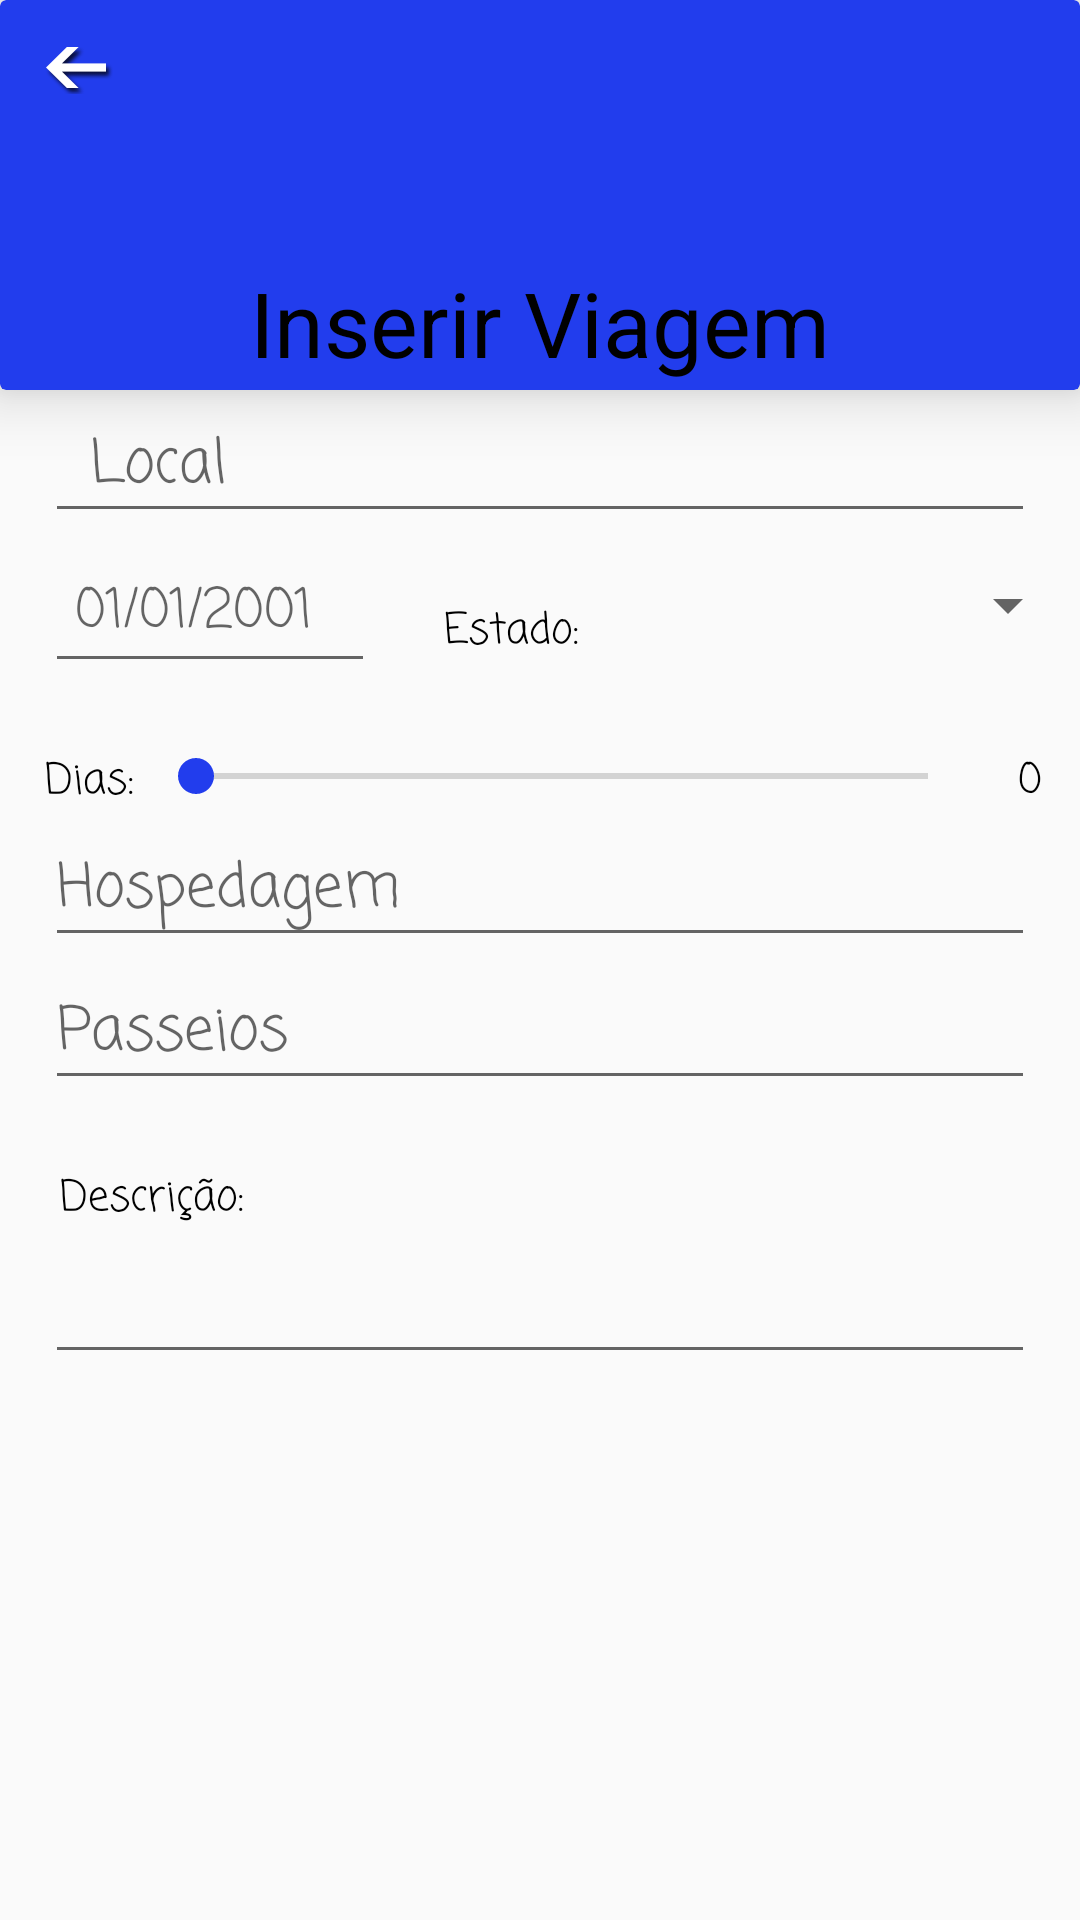

Layout XML and referenced resources for this Android screen:
<!-- AndroidManifest.xml: application theme AppTheme -->
<!-- res/layout/layout_edit_viagem.xml -->
<?xml version="1.0" encoding="utf-8"?>
<ScrollView xmlns:android="http://schemas.android.com/apk/res/android"
    xmlns:app="http://schemas.android.com/apk/res-auto"
    android:layout_height="match_parent"
    android:layout_width="match_parent"
    xmlns:tools="http://schemas.android.com/tools"
    >
    <RelativeLayout
        android:orientation="vertical" android:layout_width="match_parent"
        android:layout_height="match_parent">

        <android.support.v7.widget.CardView
            android:layout_width="match_parent"
            android:layout_height="130dp"
            app:cardBackgroundColor="@color/colorAccent"
            android:id="@+id/cardView"
            android:layout_alignParentTop="true"
            android:layout_alignParentStart="true"
            app:cardElevation="12dp">

            <TextView
                android:id="@+id/titleIntent"
                android:layout_width="wrap_content"
                android:layout_height="wrap_content"
                android:layout_gravity="center"
                android:elevation="5dp"
                android:paddingTop="85dp"
                android:scrollHorizontally="true"
                android:text="Inserir Viagem"
                android:textColor="#000"
                android:textSize="30sp" />

            <ImageView
                android:id="@+id/backButtonEdit"
                android:layout_width="wrap_content"
                android:layout_height="wrap_content"
                app:srcCompat="@drawable/imgback"
                android:layout_marginTop="15dp"
                android:layout_marginLeft="15dp"/>

        </android.support.v7.widget.CardView>


        <EditText
            android:layout_width="match_parent"
            android:layout_height="wrap_content"
            android:id="@+id/textEditViagem"
            android:textSize="20sp"
            android:paddingLeft="15dp"
            android:fontFamily="casual"
            android:textColor="#000"
            android:layout_below="@+id/cardView"
            android:hint="Local"
            style="@style/paddingEditCampos"/>

        <EditText
            android:id="@+id/dataEditViagem"
            android:layout_width="110dp"
            android:layout_height="50dp"
            android:layout_below="@id/textEditViagem"
            android:ems="10"
            android:fontFamily="casual"
            android:hint="01/01/2001"
            android:inputType="datetime"
            android:paddingLeft="10dp"
            android:textColor="#000"
            style="@style/paddingEditCampos"
            android:maxLength="10"
            />
        <TextView
            android:layout_width="wrap_content"
            android:layout_height="wrap_content"
            android:id="@+id/labelEstado"
            android:fontFamily="casual"
            android:textColor="#000"
            android:layout_toRightOf="@id/dataEditViagem"
            android:layout_below="@id/textEditViagem"
            android:paddingTop="22dp"
            android:paddingLeft="8dp"
            android:text="Estado:"/>
        <Spinner
            android:id="@+id/estadoSpinner"
            android:layout_width="match_parent"
            android:layout_height="match_parent"
            android:layout_below="@+id/textEditViagem"
            android:layout_toRightOf="@+id/labelEstado"
            android:fontFamily="casual"
            android:textColor="#000"
            android:layout_marginTop="12dp"/>
        <TextView
            android:layout_width="wrap_content"
            android:layout_height="wrap_content"
            android:id="@+id/labelEditDiasViagem"
            android:paddingLeft="15dp"
            android:fontFamily="casual"
            android:textColor="#000"
            android:text="Dias: "
            android:layout_below="@id/dataEditViagem"
            android:paddingTop="22dp"
            />
        <SeekBar
            android:id="@+id/seekDias"
            android:layout_width="280dp"
            android:layout_height="wrap_content"
            android:layout_toRightOf="@id/labelEditDiasViagem"
            android:layout_below="@id/dataEditViagem"
            android:paddingTop="22dp"
            android:paddingRight="20dp"
            />
        <TextView
            android:layout_width="wrap_content"
            android:layout_height="wrap_content"
            android:text="0"
            android:layout_toRightOf="@id/seekDias"
            android:layout_below="@id/dataEditViagem"
            android:fontFamily="casual"
            android:textColor="#000"
            android:paddingTop="22dp"
            android:paddingLeft="10dp"
            android:id="@+id/qtdEditDiasViagem"
            />

        <EditText
            android:id="@+id/localEditHospViagem"
            android:layout_width="match_parent"
            android:layout_height="wrap_content"
            android:layout_below="@id/labelEditDiasViagem"
            android:fontFamily="casual"
            android:hint="Hospedagem"
            android:textColor="#000"
            android:textSize="20sp"
            style="@style/paddingEditCampos"/>

        <EditText
            android:id="@+id/passeiosEditViagem"
            android:layout_width="match_parent"
            android:layout_height="wrap_content"
            android:layout_below="@+id/localEditHospViagem"
            android:fontFamily="casual"
            android:hint="Passeios"
            android:nestedScrollingEnabled="true"
            android:textColor="#000"
            android:textSize="20sp"
            tools:text=""
            style="@style/paddingEditCampos"/>
        <TextView
            android:layout_width="wrap_content"
            android:layout_height="wrap_content"
            android:id="@+id/labelEditDescricao"
            android:paddingLeft="20dp"
            android:layout_below="@id/passeiosEditViagem"
            android:fontFamily="casual"
            android:textColor="#000"
            android:text="Descrição:"
            android:paddingTop="22dp"

            />
        <EditText
            android:layout_width="match_parent"
            android:layout_height="match_parent"
            android:id="@+id/descEditViagem"
            android:layout_below="@id/labelEditDescricao"
            android:fontFamily="casual"
            android:textColor="#000"
            tools:text=""
            android:textSize="20sp"
            style="@style/paddingEditCampos"
            android:inputType="textMultiLine"
            android:ems="10"
            />
    </RelativeLayout>  </ScrollView>
<!-- resources referenced by this layout -->
<resources>
  <color name="colorAccent">#223ded</color>
  <!-- drawable imgback: png bitmap (drawable-hdpi, 1899 bytes) -->
  <style name="paddingEditCampos">
          <item name="android:layout_marginLeft">15dp</item>
          <item name="android:layout_marginRight">15dp</item>
      </style>
  <style name="AppTheme" parent="Theme.AppCompat.Light.DarkActionBar">
          
          <item name="colorPrimary">@color/colorPrimary</item>
          <item name="colorPrimaryDark">@color/colorPrimaryDark</item>
          <item name="colorAccent">@color/colorAccent</item>
      </style>
  <color name="colorPrimary">#3F51B5</color>
  <color name="colorPrimaryDark">#303F9F</color>
</resources>
